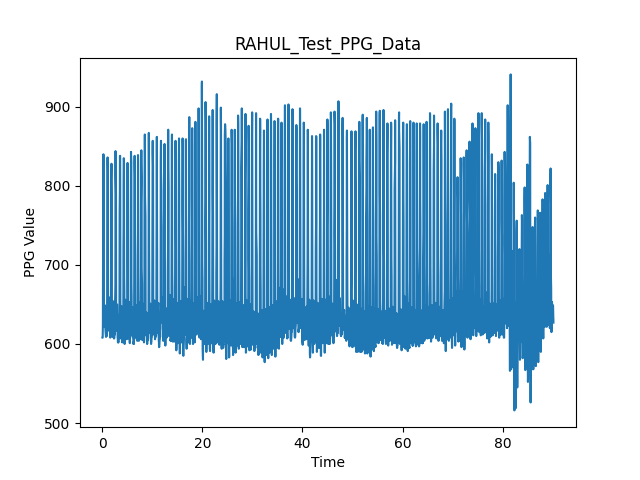

The table this chart was drawn from, first rows:
3.0994415283203125e-06, 609.0
0.09846, 608.0
0.1273, 608.0
0.131, 609.0
0.1353, 610.0
0.1597, 615.0
0.163, 624.0
0.1663, 638.0
0.1924, 655.0
0.1959, 676.0
0.1996, 701.0
0.204, 728.0
0.2564, 757.0
0.2599, 784.0
0.2642, 808.0
0.2675, 828.0
0.2708, 838.0
0.2741, 840.0
0.3031, 834.0
0.3075, 822.0
0.3111, 805.0
0.3146, 784.0
0.3191, 760.0
0.3397, 739.0
0.3434, 718.0
0.347, 699.0
0.3515, 682.0
0.3797, 668.0
0.3834, 656.0
0.3878, 646.0
0.4122, 638.0
0.4159, 632.0
0.4195, 627.0
0.4239, 624.0
0.4485, 622.0
0.4521, 622.0
0.4565, 623.0
0.4811, 624.0
0.4847, 627.0
0.4891, 630.0
0.5135, 633.0
0.5171, 638.0
0.5211, 642.0
0.5264, 645.0
0.5562, 648.0
0.5604, 649.0
0.5647, 649.0
0.5899, 648.0
0.5901, 647.0
0.5935, 646.0
0.5978, 644.0
0.6223, 640.0
0.6259, 637.0
0.6296, 634.0
0.6339, 631.0
0.656, 626.0
0.6597, 623.0
0.6641, 619.0
0.6885, 616.0
0.6922, 615.0
0.6965, 614.0
... 8,939 more rows
